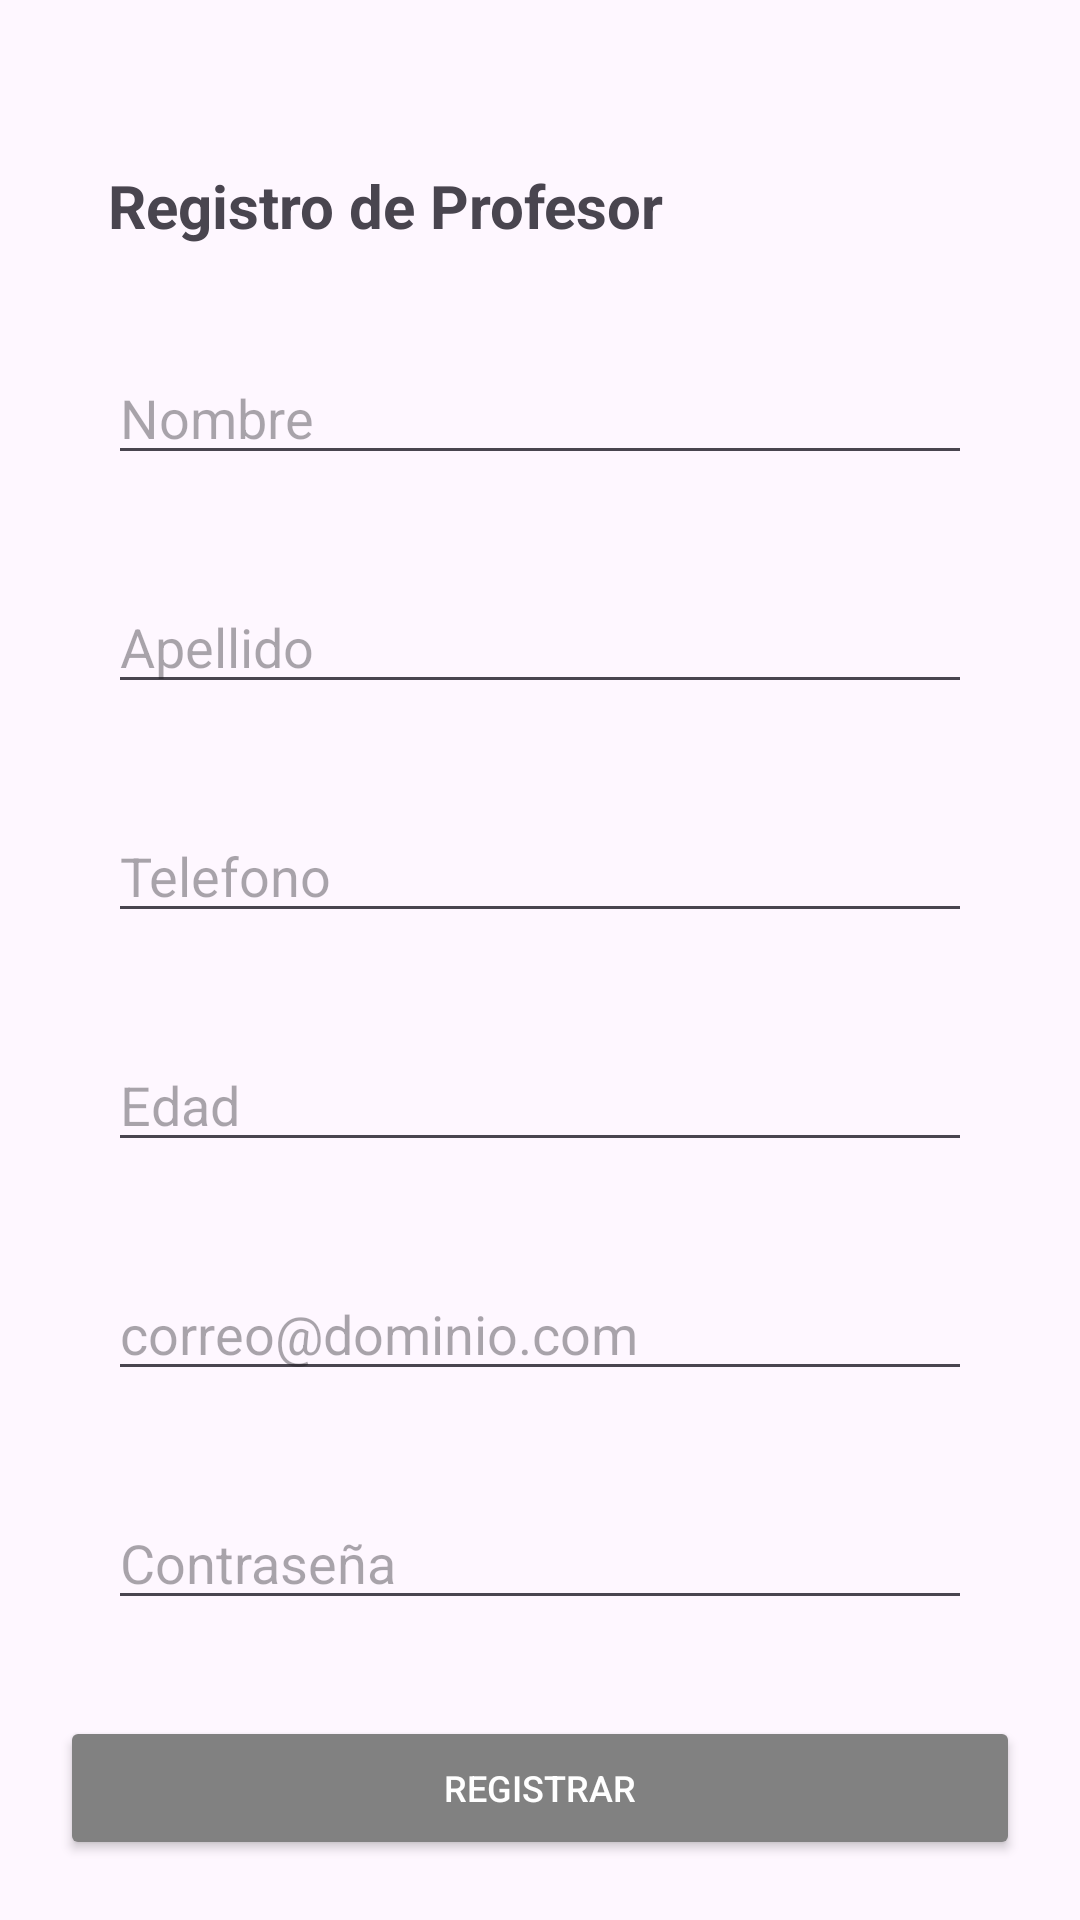

This screen was rendered from an Android layout file. Write that file and the resources it references.
<!-- AndroidManifest.xml: application theme Theme.Asimov2023 -->
<!-- res/layout/fragment_sign_up_teacher.xml -->
<?xml version="1.0" encoding="utf-8"?>
<androidx.constraintlayout.widget.ConstraintLayout xmlns:android="http://schemas.android.com/apk/res/android"
    xmlns:tools="http://schemas.android.com/tools"
    android:layout_width="match_parent"
    android:layout_height="match_parent"
    xmlns:app="http://schemas.android.com/apk/res-auto"
    tools:context=".ui.auth.SignUpTeacherFragment">

    <LinearLayout
        android:layout_width="match_parent"
        android:layout_height="match_parent"
        android:orientation="vertical"
        android:layout_margin="20dp" >

        <TextView
            android:layout_width="wrap_content"
            android:layout_height="wrap_content"
            android:textAlignment="textStart"
            android:textSize="20sp"
            android:layout_marginHorizontal="16dp"
            android:layout_marginTop="35dp"
            android:textStyle="bold"
            android:text="Registro de Profesor"/>

        <EditText
            android:id="@+id/tboxRegFirstName"
            android:layout_width="match_parent"
            android:layout_height="wrap_content"
            android:layout_marginHorizontal="16dp"
            android:layout_marginTop="35dp"
            android:hint="Nombre"
            android:inputType="text" />

        <EditText
            android:id="@+id/tboxRegLastName"
            android:layout_width="match_parent"
            android:layout_height="wrap_content"
            android:layout_marginHorizontal="16dp"
            android:layout_marginTop="35dp"
            android:hint="Apellido"
            android:inputType="text"/>

        <EditText
            android:id="@+id/tboxRegPhone"
            android:layout_width="match_parent"
            android:layout_height="wrap_content"
            android:layout_marginHorizontal="16dp"
            android:layout_marginTop="35dp"
            android:hint="Telefono"
            android:inputType="phone"/>

        <EditText
            android:id="@+id/tboxRegBirthdate"
            android:layout_width="match_parent"
            android:layout_height="wrap_content"
            android:layout_marginHorizontal="16dp"
            android:layout_marginTop="35dp"
            android:hint="Edad"
            android:inputType="date" />

        <EditText
            android:id="@+id/tboxRegEmail"
            android:layout_width="match_parent"
            android:layout_height="wrap_content"
            android:layout_marginHorizontal="16dp"
            android:layout_marginTop="35dp"
            android:hint="correo@dominio.com"
            android:inputType="textEmailAddress"/>

        <EditText
            android:id="@+id/tboxRegPass"
            android:layout_width="match_parent"
            android:layout_height="wrap_content"
            android:layout_marginHorizontal="16dp"
            android:layout_marginTop="35dp"
            android:hint="Contraseña"
            android:inputType="textPassword"/>

        <Space
            android:layout_width="match_parent"
            android:layout_weight="1"
            android:layout_height="0dp" />

        <Button
            android:id="@+id/btnRegister"
            android:layout_width="match_parent"
            android:layout_height="wrap_content"
            android:backgroundTint="#818181"
            android:paddingHorizontal="35dp"
            android:text="Registrar"
            android:textColor="@color/white"
            android:textSize="12sp"
            app:cornerRadius="10dp"/>
    </LinearLayout>

</androidx.constraintlayout.widget.ConstraintLayout>
<!-- resources referenced by this layout -->
<resources>
  <color name="white">#FFFFFFFF</color>
  <style name="Theme.Asimov2023" parent="Base.Theme.Asimov2023" />
  <style name="Base.Theme.Asimov2023" parent="Theme.Material3.DayNight.NoActionBar">
          
          
  
      </style>
</resources>
